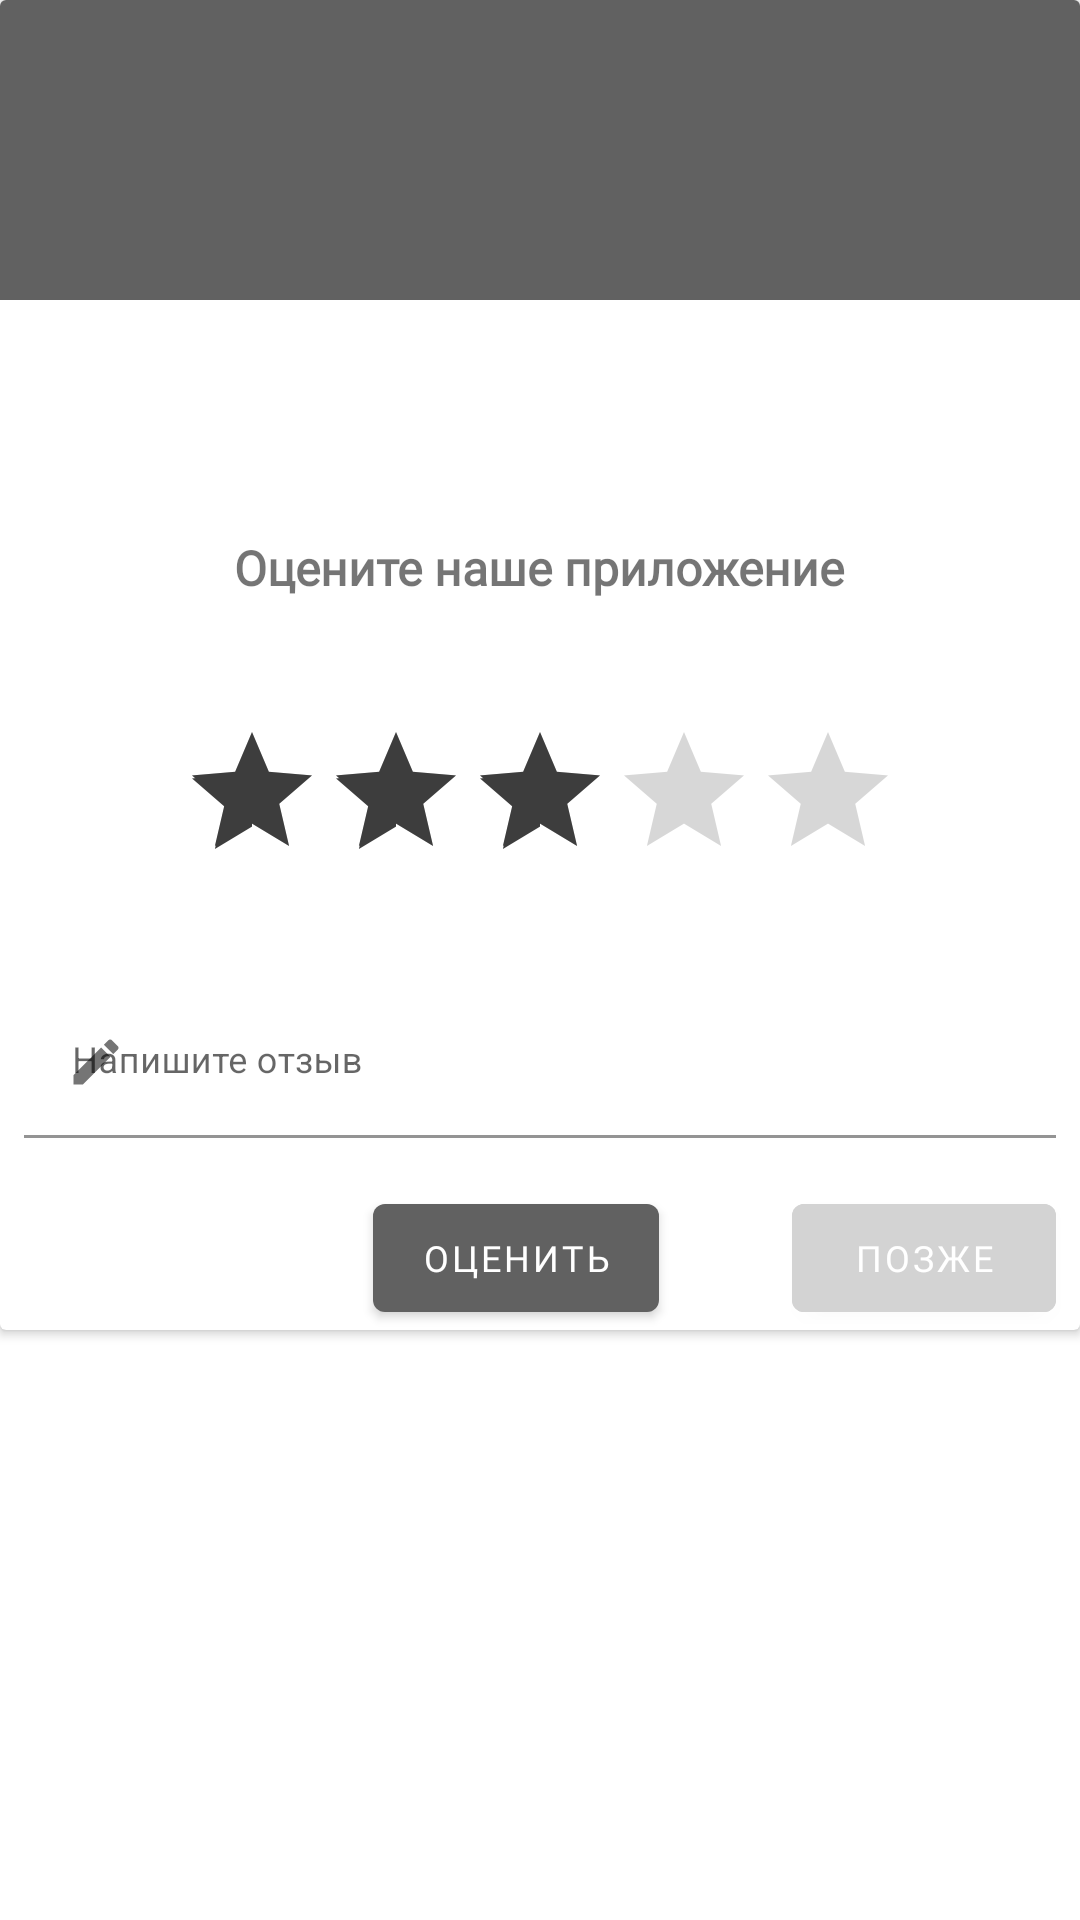

Reconstruct the res/layout file that produces this screen, plus the resources it refers to.
<!-- AndroidManifest.xml: application theme Theme.GraduateProject -->
<!-- res/layout/rate_us_dialog.xml -->
<?xml version="1.0" encoding="utf-8"?>
<RelativeLayout xmlns:android="http://schemas.android.com/apk/res/android"
    xmlns:app="http://schemas.android.com/apk/res-auto"
    android:layout_width="match_parent"
    android:layout_height="match_parent">

    <androidx.cardview.widget.CardView
        android:layout_width="match_parent"
        android:layout_height="wrap_content"
        app:cardUseCompatPadding="false">

        <LinearLayout
            android:layout_width="match_parent"
            android:layout_height="wrap_content"
            android:layout_marginBottom="@dimen/large_margin"
            android:orientation="vertical">

            <View
                android:layout_width="match_parent"
                android:layout_height="100dp"
                android:background="@color/main_color_icon" />

            <RelativeLayout
                android:layout_width="120dp"
                android:layout_height="120dp"
                android:layout_gravity="center"
                android:layout_marginTop="-50dp">

                <View
                    android:layout_width="match_parent"
                    android:layout_height="match_parent"
                    android:background="@drawable/round_back" />

                <ImageView
                    android:id="@+id/imageView"
                    android:layout_width="match_parent"
                    android:layout_height="match_parent"
                    android:layout_centerInParent="true"
                    android:adjustViewBounds="true"
                    android:padding="30dp"
                    android:src="@drawable/smile" />
            </RelativeLayout>

            <com.google.android.material.textview.MaterialTextView
                android:layout_width="wrap_content"
                android:layout_height="wrap_content"
                android:layout_gravity="center"
                android:fontFamily="@font/roboto_condensed_bold"
                android:padding="@dimen/little_padding"
                android:text="@string/rate_us"
                android:textSize="@dimen/normal_text_size"
                android:textStyle="bold" />

            <androidx.appcompat.widget.AppCompatRatingBar
                android:id="@+id/ratingBar"
                android:layout_width="wrap_content"
                android:layout_height="wrap_content"
                android:layout_gravity="center"
                android:layout_marginVertical="@dimen/large_margin"
                android:rating="3" />

            <com.google.android.material.textfield.TextInputLayout
                android:id="@+id/textReview"
                android:layout_height="wrap_content"
                android:layout_width="match_parent"
                android:layout_marginHorizontal="@dimen/little_margin"
                android:layout_marginBottom="@dimen/large_margin"
                android:background="@android:color/transparent"
                android:hint="@string/rate_us_note"
                android:inputType="text"
                app:boxBackgroundColor="@android:color/transparent"
                app:startIconDrawable="@drawable/ic_edit">

                <com.google.android.material.textfield.TextInputEditText
                    android:id="@+id/review"
                    android:layout_height="wrap_content"
                    android:layout_width="match_parent"
                    android:inputType="textMultiLine"
                    android:textSize="@dimen/little_text_size" />
            </com.google.android.material.textfield.TextInputLayout>
        </LinearLayout>

        <com.google.android.material.button.MaterialButton
            android:id="@+id/rateNowButton"
            style="@style/Widget.MaterialComponents.Button"
            android:layout_width="wrap_content"
            android:layout_height="wrap_content"
            android:layout_gravity="center|bottom"
            android:fontFamily="@font/roboto_condensed_bold"
            android:text="@string/rate_us_now"
            android:textSize="@dimen/little_text_size"
            android:layout_marginEnd="@dimen/little_margin"/>

        <com.google.android.material.button.MaterialButton
            android:id="@+id/rateLaterButton"
            style="@style/Widget.MaterialComponents.Button"
            android:layout_width="wrap_content"
            android:layout_height="wrap_content"
            android:layout_gravity="end|bottom"
            android:layout_marginEnd="@dimen/little_margin"
            android:backgroundTint="@color/button_clicked"
            android:fontFamily="@font/roboto_condensed_bold"
            android:text="@string/rate_us_later"
            android:textSize="@dimen/little_text_size" />
    </androidx.cardview.widget.CardView>
</RelativeLayout>
<!-- resources referenced by this layout -->
<resources>
  <color name="button_clicked">#D3D3D3</color>
  <color name="main_color_icon">#616161</color>
  <dimen name="large_margin">32dp</dimen>
  <dimen name="little_margin">8dp</dimen>
  <dimen name="little_padding">8dp</dimen>
  <dimen name="little_text_size">12sp</dimen>
  <dimen name="normal_text_size">16sp</dimen>
  <!-- drawable ic_edit (drawable) -->
  <vector android:height="20dp" android:tint="#424242"
      android:viewportHeight="24" android:viewportWidth="24"
      android:width="20dp" xmlns:android="http://schemas.android.com/apk/res/android">
      <path android:fillColor="@android:color/white" android:pathData="M3,17.25V21h3.75L17.81,9.94l-3.75,-3.75L3,17.25zM20.71,7.04c0.39,-0.39 0.39,-1.02 0,-1.41l-2.34,-2.34c-0.39,-0.39 -1.02,-0.39 -1.41,0l-1.83,1.83 3.75,3.75 1.83,-1.83z"/>
  </vector>
  <string name="rate_us">Оцените наше приложение</string>
  <string name="rate_us_later">Позже</string>
  <string name="rate_us_note">Напишите отзыв</string>
  <string name="rate_us_now">Оценить</string>
  <style name="Theme.GraduateProject" parent="Theme.MaterialComponents.DayNight.DarkActionBar">
          
          <item name="colorPrimary">#616161</item>
          <item name="colorPrimaryVariant">#222222</item>
          <item name="colorOnPrimary">@color/white</item>
          
          <item name="colorSecondary">#3D3D3D</item>
          <item name="colorSecondaryVariant">#FF9CF9</item>
          <item name="colorOnSecondary">@color/black</item>
          
          <item name="android:statusBarColor" tools:targetApi="l">?attr/colorPrimaryVariant</item>
      </style>
  <color name="white">#FFFFFFFF</color>
  <color name="black">#FF000000</color>
</resources>
